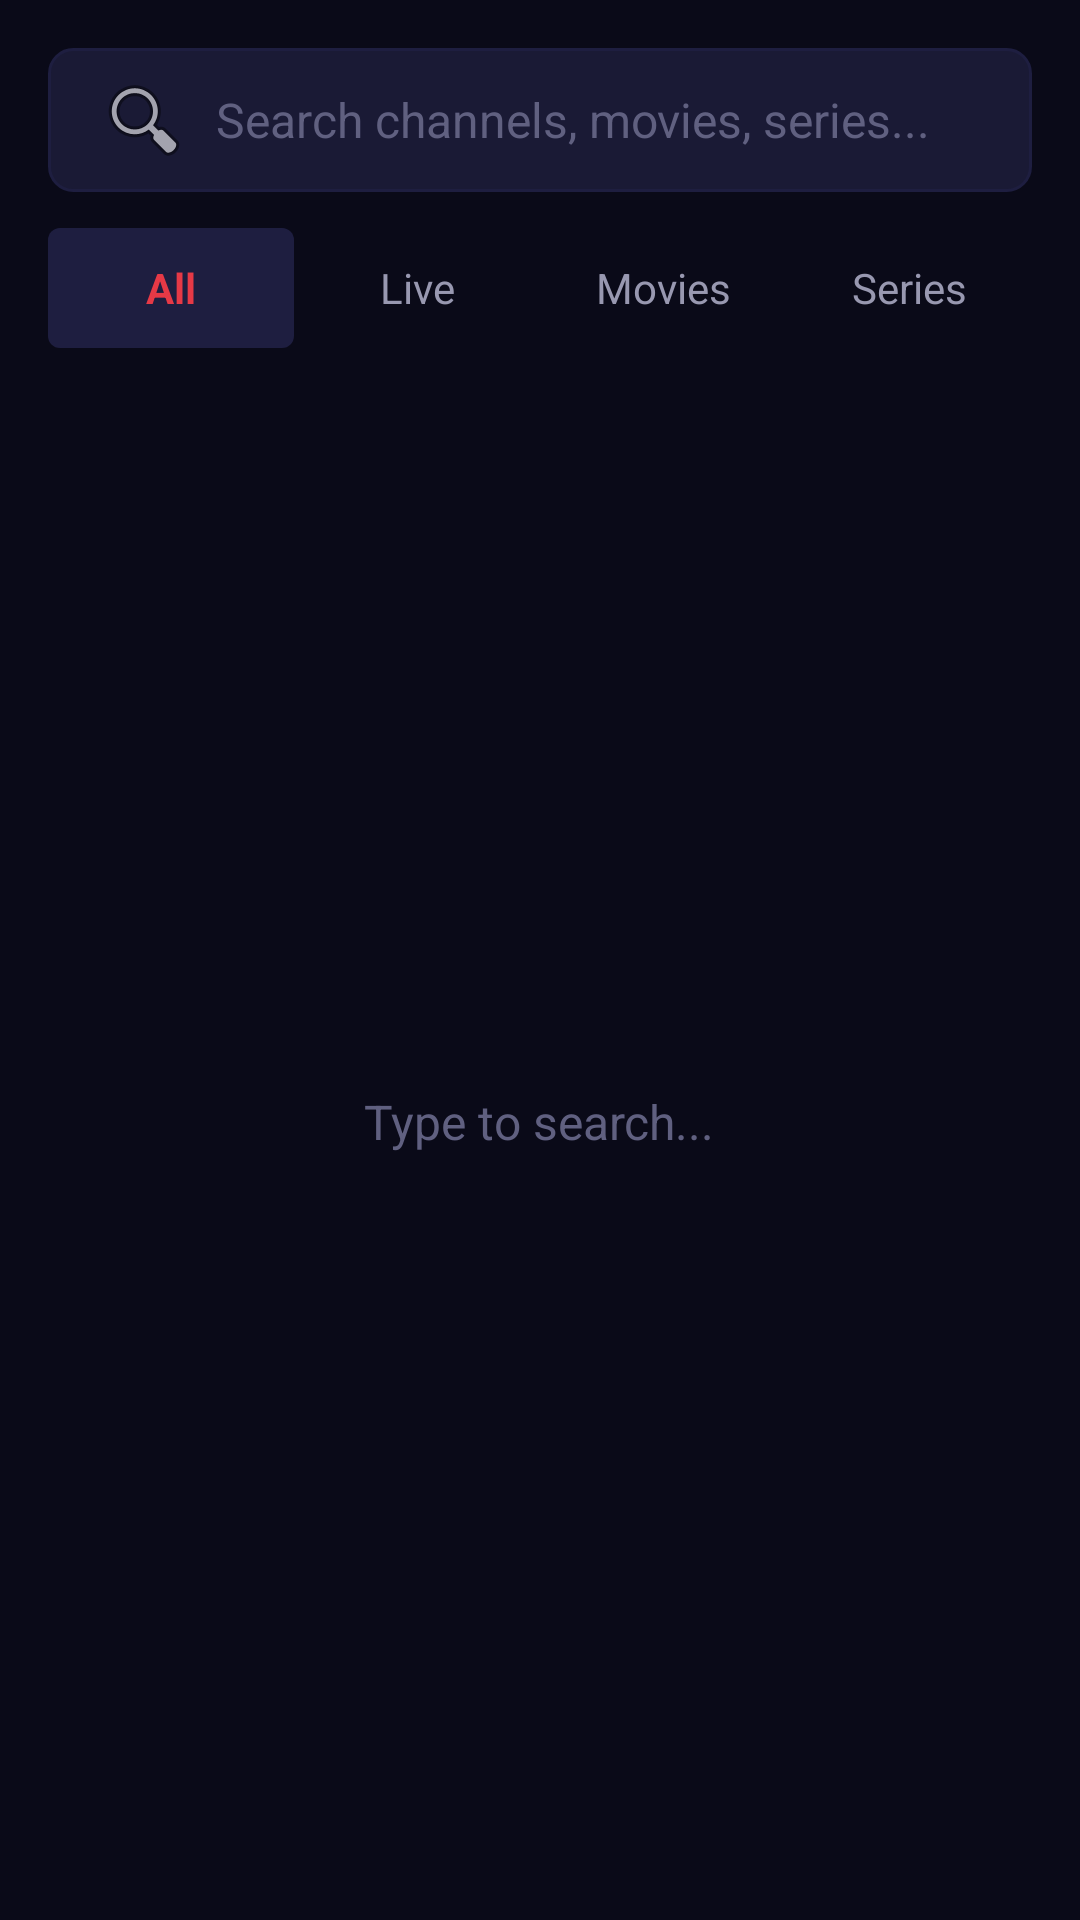

Reconstruct the res/layout file that produces this screen, plus the resources it refers to.
<!-- AndroidManifest.xml: application theme AppTheme -->
<!-- res/layout/fragment_search.xml -->
<?xml version="1.0" encoding="utf-8"?>
<LinearLayout xmlns:android="http://schemas.android.com/apk/res/android"
    android:layout_width="match_parent"
    android:layout_height="match_parent"
    android:orientation="vertical"
    android:background="@color/background"
    android:padding="16dp">

    <EditText
        android:id="@+id/etSearch"
        android:layout_width="match_parent"
        android:layout_height="48dp"
        android:background="@drawable/bg_search_input"
        android:hint="Search channels, movies, series..."
        android:textColor="@color/text_primary"
        android:textColorHint="@color/text_dim"
        android:textSize="16sp"
        android:paddingStart="16dp"
        android:paddingEnd="16dp"
        android:singleLine="true"
        android:imeOptions="actionSearch|flagNoExtractUi"
        android:inputType="text|textNoSuggestions"
        android:textDirection="locale"
        android:layoutDirection="locale"
        android:focusable="true"
        android:focusableInTouchMode="true"
        android:drawableStart="@android:drawable/ic_menu_search"
        android:drawablePadding="8dp" />

    <LinearLayout
        android:id="@+id/tabContainer"
        android:layout_width="match_parent"
        android:layout_height="40dp"
        android:layout_marginTop="12dp"
        android:orientation="horizontal">

        <TextView
            android:id="@+id/tabAll"
            android:layout_width="0dp"
            android:layout_height="match_parent"
            android:layout_weight="1"
            android:gravity="center"
            android:text="All"
            android:textColor="@color/red"
            android:textSize="14sp"
            android:textStyle="bold"
            android:focusable="true"
            android:focusableInTouchMode="true"
            android:background="@drawable/bg_tab_selected" />

        <TextView
            android:id="@+id/tabLive"
            android:layout_width="0dp"
            android:layout_height="match_parent"
            android:layout_weight="1"
            android:gravity="center"
            android:text="Live"
            android:textColor="@color/text_secondary"
            android:textSize="14sp"
            android:focusable="true"
            android:focusableInTouchMode="true"
            android:background="@drawable/bg_tab_normal" />

        <TextView
            android:id="@+id/tabMovies"
            android:layout_width="0dp"
            android:layout_height="match_parent"
            android:layout_weight="1"
            android:gravity="center"
            android:text="Movies"
            android:textColor="@color/text_secondary"
            android:textSize="14sp"
            android:focusable="true"
            android:focusableInTouchMode="true"
            android:background="@drawable/bg_tab_normal" />

        <TextView
            android:id="@+id/tabSeries"
            android:layout_width="0dp"
            android:layout_height="match_parent"
            android:layout_weight="1"
            android:gravity="center"
            android:text="Series"
            android:textColor="@color/text_secondary"
            android:textSize="14sp"
            android:focusable="true"
            android:focusableInTouchMode="true"
            android:background="@drawable/bg_tab_normal" />

    </LinearLayout>

    <FrameLayout
        android:layout_width="match_parent"
        android:layout_height="0dp"
        android:layout_weight="1"
        android:layout_marginTop="8dp">

        <androidx.recyclerview.widget.RecyclerView
            android:id="@+id/rvResults"
            android:layout_width="match_parent"
            android:layout_height="match_parent"
            android:clipToPadding="false"
            android:paddingTop="8dp" />

        <ProgressBar
            android:id="@+id/progressBar"
            android:layout_width="wrap_content"
            android:layout_height="wrap_content"
            android:layout_gravity="center"
            android:indeterminateTint="@color/red"
            android:visibility="gone" />

        <TextView
            android:id="@+id/tvEmpty"
            android:layout_width="wrap_content"
            android:layout_height="wrap_content"
            android:layout_gravity="center"
            android:text="Type to search..."
            android:textColor="@color/text_dim"
            android:textSize="16sp" />

    </FrameLayout>

</LinearLayout>
<!-- resources referenced by this layout -->
<resources>
  <color name="background">#0a0a18</color>
  <color name="red">#e63946</color>
  <color name="text_dim">#606080</color>
  <color name="text_primary">#e8e8f0</color>
  <color name="text_secondary">#9898b0</color>
  <!-- drawable bg_search_input (drawable) -->
  <?xml version="1.0" encoding="utf-8"?>
  <shape xmlns:android="http://schemas.android.com/apk/res/android"
      android:shape="rectangle">
      <solid android:color="@color/input_bg" />
      <corners android:radius="8dp" />
      <stroke
          android:width="1dp"
          android:color="@color/surface_light" />
  </shape>
  <!-- drawable bg_tab_normal (drawable) -->
  <?xml version="1.0" encoding="utf-8"?>
  <shape xmlns:android="http://schemas.android.com/apk/res/android"
      android:shape="rectangle">
      <solid android:color="@color/transparent" />
      <corners android:radius="4dp" />
  </shape>
  <!-- drawable bg_tab_selected (drawable) -->
  <?xml version="1.0" encoding="utf-8"?>
  <shape xmlns:android="http://schemas.android.com/apk/res/android"
      android:shape="rectangle">
      <solid android:color="@color/surface_light" />
      <corners android:radius="4dp" />
  </shape>
  <style name="AppTheme" parent="Theme.AppCompat.NoActionBar">
          <item name="android:windowBackground">@color/background</item>
          <item name="android:colorBackground">@color/background</item>
          <item name="android:textColorPrimary">@color/text_primary</item>
          <item name="android:textColorSecondary">@color/text_secondary</item>
          <item name="colorPrimary">@color/red</item>
          <item name="colorPrimaryDark">@color/red_dark</item>
          <item name="colorAccent">@color/red</item>
          <item name="android:windowIsTranslucent">false</item>
          <item name="android:windowNoTitle">true</item>
          <item name="android:backgroundDimEnabled">true</item>
      </style>
  <color name="input_bg">#1a1a35</color>
  <color name="surface_light">#1e1e40</color>
  <color name="transparent">#00000000</color>
  <color name="red_dark">#b02d37</color>
</resources>
